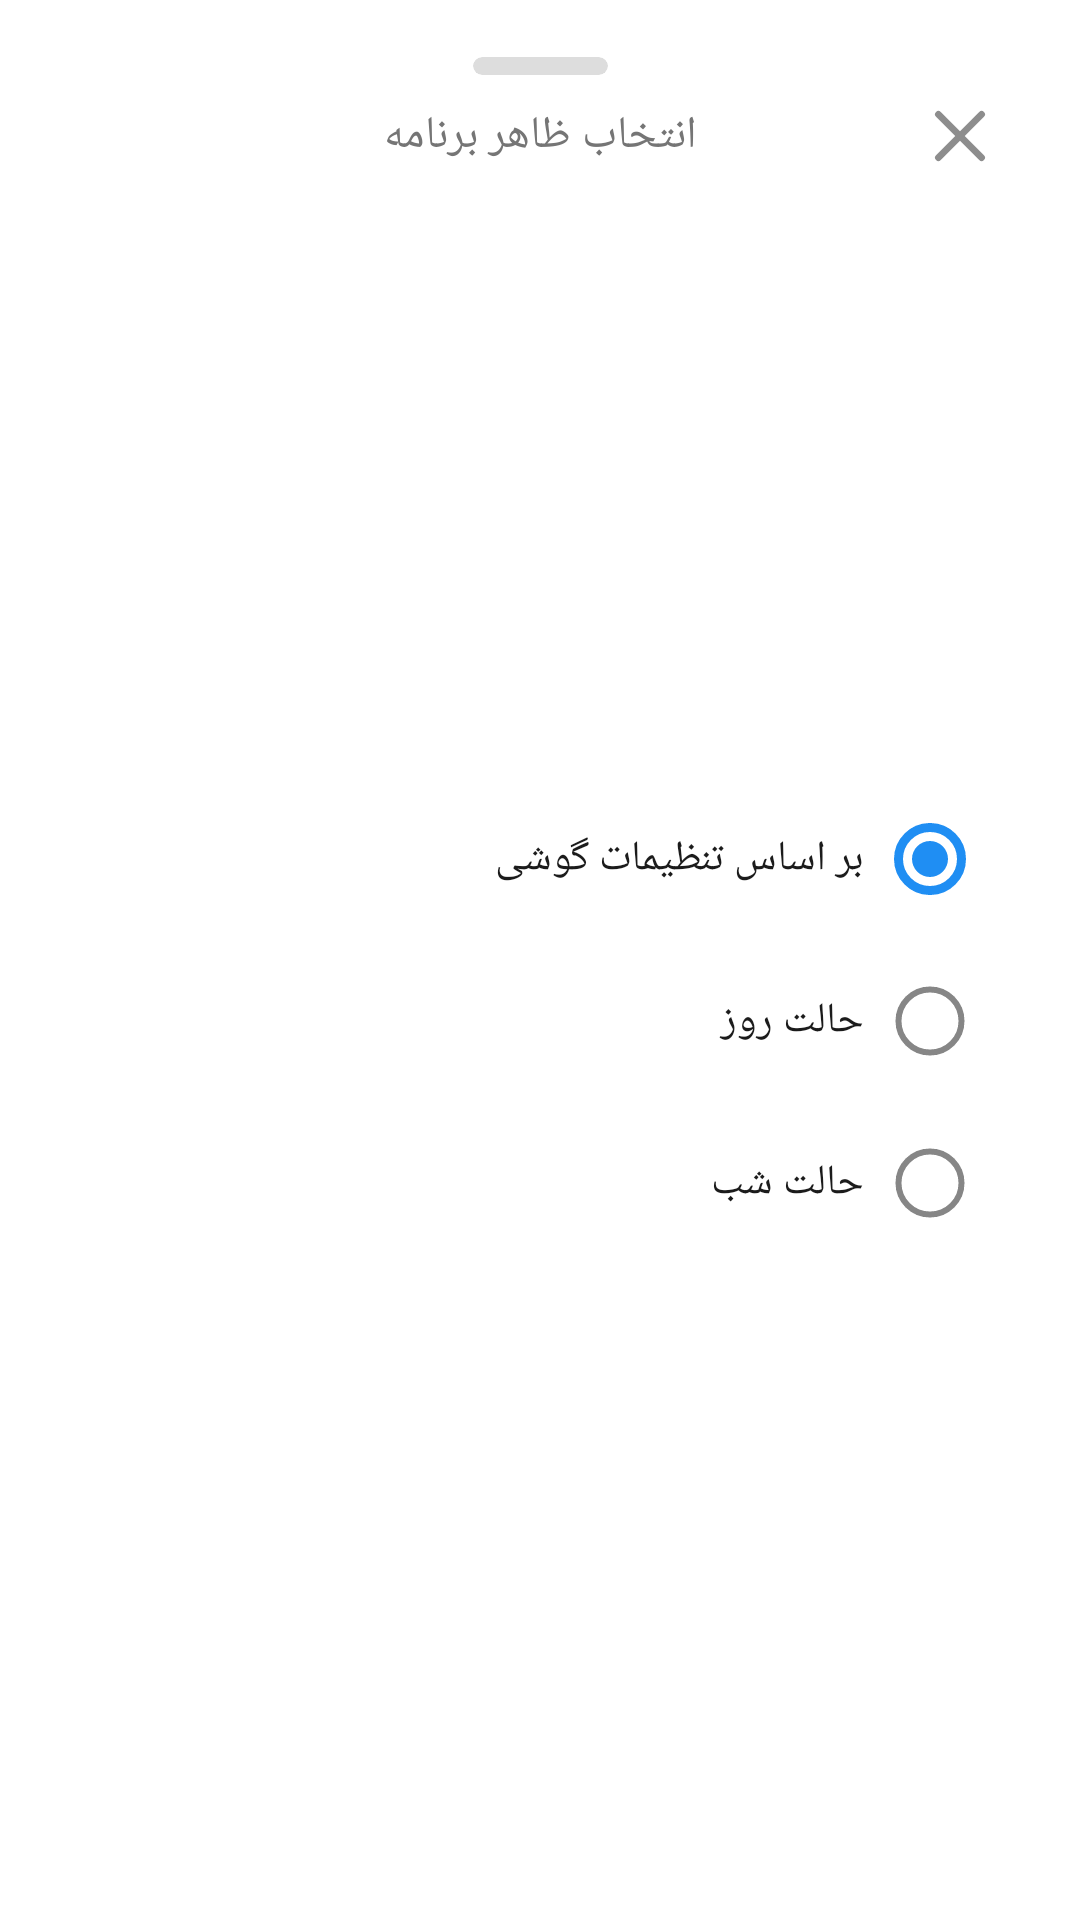

Produce the Android XML layout that renders to this screen, including the resource entries it uses.
<!-- AndroidManifest.xml: application theme Theme.CuteTodo -->
<!-- res/layout/sheet_select_theme.xml -->
<?xml version="1.0" encoding="utf-8"?>
<androidx.constraintlayout.widget.ConstraintLayout xmlns:android="http://schemas.android.com/apk/res/android"
    xmlns:app="http://schemas.android.com/apk/res-auto"
    xmlns:tools="http://schemas.android.com/tools"
    android:layout_width="match_parent"
    android:layout_height="wrap_content"
    android:layout_gravity="bottom"
    android:background="@color/transparent"
    android:padding="15dp"
    app:layout_behavior="@string/bottom_sheet_behavior">

    <androidx.cardview.widget.CardView
        android:id="@+id/indicator"
        android:layout_width="45dp"
        android:layout_height="6dp"
        android:layout_marginTop="4dp"
        android:alpha="0.3"
        app:cardBackgroundColor="?attr/grayTint"
        app:cardCornerRadius="3dp"
        app:cardElevation="0dp"
        app:layout_constraintEnd_toEndOf="parent"
        app:layout_constraintStart_toStartOf="parent"
        app:layout_constraintTop_toTopOf="parent" />

    <TextView
        android:id="@+id/txtTitle"
        style="@style/TextNormalMD16"
        android:layout_width="0dp"
        android:layout_height="wrap_content"
        android:layout_marginTop="10dp"
        android:gravity="center"
        android:text="@string/select_theme"
        android:textColor="?attr/middleGray"
        android:textSize="15sp"
        app:layout_constraintEnd_toEndOf="parent"
        app:layout_constraintStart_toStartOf="parent"
        app:layout_constraintTop_toBottomOf="@id/indicator" />


    <androidx.appcompat.widget.AppCompatImageView
        android:id="@+id/aImgClose"
        android:layout_width="40dp"
        android:layout_height="40dp"
        android:layout_marginHorizontal="5dp"
        android:background="?attr/selectableItemBackgroundBorderless"
        android:clickable="true"
        android:contentDescription="@string/close"
        android:focusable="true"
        android:padding="11dp"
        app:layout_constraintBottom_toBottomOf="@id/txtTitle"
        app:layout_constraintEnd_toEndOf="parent"
        app:layout_constraintTop_toTopOf="@id/txtTitle"
        app:srcCompat="@drawable/ic_close_simple"
        app:tint="?attr/grayTint"
        tools:ignore="TouchTargetSizeCheck" />


    <RadioGroup
        android:id="@+id/radioGP"
        android:layout_width="match_parent"
        android:layout_height="wrap_content"
        android:layout_marginVertical="15dp"
        android:layout_marginEnd="15dp"
        android:gravity="end|right"
        android:orientation="vertical"
        app:layout_constraintBottom_toBottomOf="parent"
        app:layout_constraintEnd_toEndOf="@id/aImgClose"
        app:layout_constraintTop_toBottomOf="@id/txtTitle">

        <RadioButton
            android:id="@+id/radioBtnSysDef"
            style="@style/RadioButtonClickable"
            android:layout_width="match_parent"
            android:layout_height="wrap_content"
            android:checked="true"
            android:text="@string/sysdef_mode"
            android:textColor="?attr/colorOnBackground" />

        <RadioButton
            android:id="@+id/radioBtnDay"
            style="@style/RadioButtonClickable"
            android:layout_width="match_parent"
            android:layout_height="wrap_content"
            android:text="@string/day_mode"
            android:textColor="?attr/colorOnBackground" />

        <RadioButton
            android:id="@+id/radioBtnNight"
            style="@style/RadioButtonClickable"
            android:layout_width="match_parent"
            android:layout_height="wrap_content"
            android:text="@string/night_mode"
            android:textColor="?attr/colorOnBackground" />

    </RadioGroup>

</androidx.constraintlayout.widget.ConstraintLayout>
<!-- resources referenced by this layout -->
<resources>
  <color name="transparent">#00000000</color>
  <string name="close">بستن</string>
  <string name="day_mode">حالت روز</string>
  <string name="night_mode">حالت شب</string>
  <string name="select_theme">انتخاب ظاهر برنامه</string>
  <string name="sysdef_mode">بر اساس تنظیمات گوشی</string>
  <style name="TextNormalMD16" parent="Fa_Medium">
          <item name="android:textAllCaps">false</item>
          <item name="android:textColor">@color/black</item>
          <item name="android:textSize">16sp</item>
          <item name="android:textStyle">normal</item>
      </style>
  <style name="TextRG14" parent="Fa_Regular">
          <item name="android:textAllCaps">false</item>
          <item name="android:textColor">@color/black</item>
          <item name="android:textSize">14sp</item>
          <item name="android:textStyle">normal</item>
      </style>
  <!-- drawable ripple_radius (drawable) -->
  <?xml version="1.0" encoding="utf-8"?>
  <ripple xmlns:android="http://schemas.android.com/apk/res/android"
      android:color="@color/ripple_color_drawable">
  
      
      <item
          android:id="@android:id/mask"
          android:drawable="@drawable/ripple_shape" />
  
      
      <item android:drawable="@android:color/transparent" />
  </ripple>
  <!-- drawable radiobutton (drawable) -->
  <?xml version="1.0" encoding="utf-8"?>
  <selector xmlns:android="http://schemas.android.com/apk/res/android">
  
      <item android:drawable="@drawable/ic_radio_unchecked" android:state_checked="false" />
      <item android:drawable="@drawable/ic_radio_checked" android:state_checked="true" />
      <item android:drawable="@drawable/ic_radio_checked" android:state_pressed="true" />
  
  </selector>
  <style name="Fa_Medium">
          <item name="android:fontFamily">@font/vazir_rd_fd_medium</item>
      </style>
  <color name="black">#FF000000</color>
  <color name="blue">#1F8EF3</color>
  <color name="bg_light">#E9F3FA</color>
  <color name="title_light">#1B1B1B</color>
  <color name="whiteBlue">#E9F3FA</color>
  <color name="HighlightBlue">#401F8EF3</color>
  <color name="divider">#B3787878</color>
  <style name="AppBottomSheetDialogTheme" parent="Theme.Design.BottomSheetDialog">
          <item name="bottomSheetStyle">@style/AppModalStyle</item>
          <item name="android:colorControlHighlight">@color/HighlightBlue</item>
          <item name="android:windowIsFloating">false</item>
      </style>
  <!-- drawable popup_shape (drawable) -->
  <?xml version="1.0" encoding="UTF-8"?>
  <shape xmlns:android="http://schemas.android.com/apk/res/android">
  
      <solid android:color="?attr/popupBg" />
  
      <corners android:radius="15dp" />
  
      <padding
          android:bottom="8dp"
          android:top="8dp" />
  
  </shape>
  <color name="item_bg_light">#F9FCFF</color>
  <color name="body_light">#757575</color>
  <color name="gray_tint_light">#8D8D8D</color>
  <color name="popup_light">#FFFFFF</color>
  <color name="sheet_bg_light">#FFFFFF</color>
  <color name="ripple_black_light">#80353535</color>
  <color name="btn_second_light">#CFE8FF</color>
  <style name="Fa_Regular">
          <item name="android:fontFamily">@font/vazir_rd_fd_regular</item>
      </style>
  <color name="ripple_color_drawable">#721F8EF3</color>
  <!-- drawable ripple_shape (drawable) -->
  <?xml version="1.0" encoding="utf-8"?>
  <shape xmlns:android="http://schemas.android.com/apk/res/android">
      <solid android:color="@color/ripple_color_drawable" />
      <corners android:radius="15dp" />
  </shape>
  <style name="AppModalStyle" parent="Widget.Design.BottomSheet.Modal">
          <item name="android:background">@drawable/bottomsheet_shape</item>
      </style>
  <color name="gray">#8d8d8d</color>
  <!-- drawable bottomsheet_shape (drawable) -->
  <?xml version="1.0" encoding="utf-8"?>
  <shape xmlns:android="http://schemas.android.com/apk/res/android"
      android:shape="rectangle">
  
      <solid android:color="?attr/sheetBg" />
  
      <corners
          android:topLeftRadius="35dp"
          android:topRightRadius="35dp" />
  
  </shape>
</resources>
